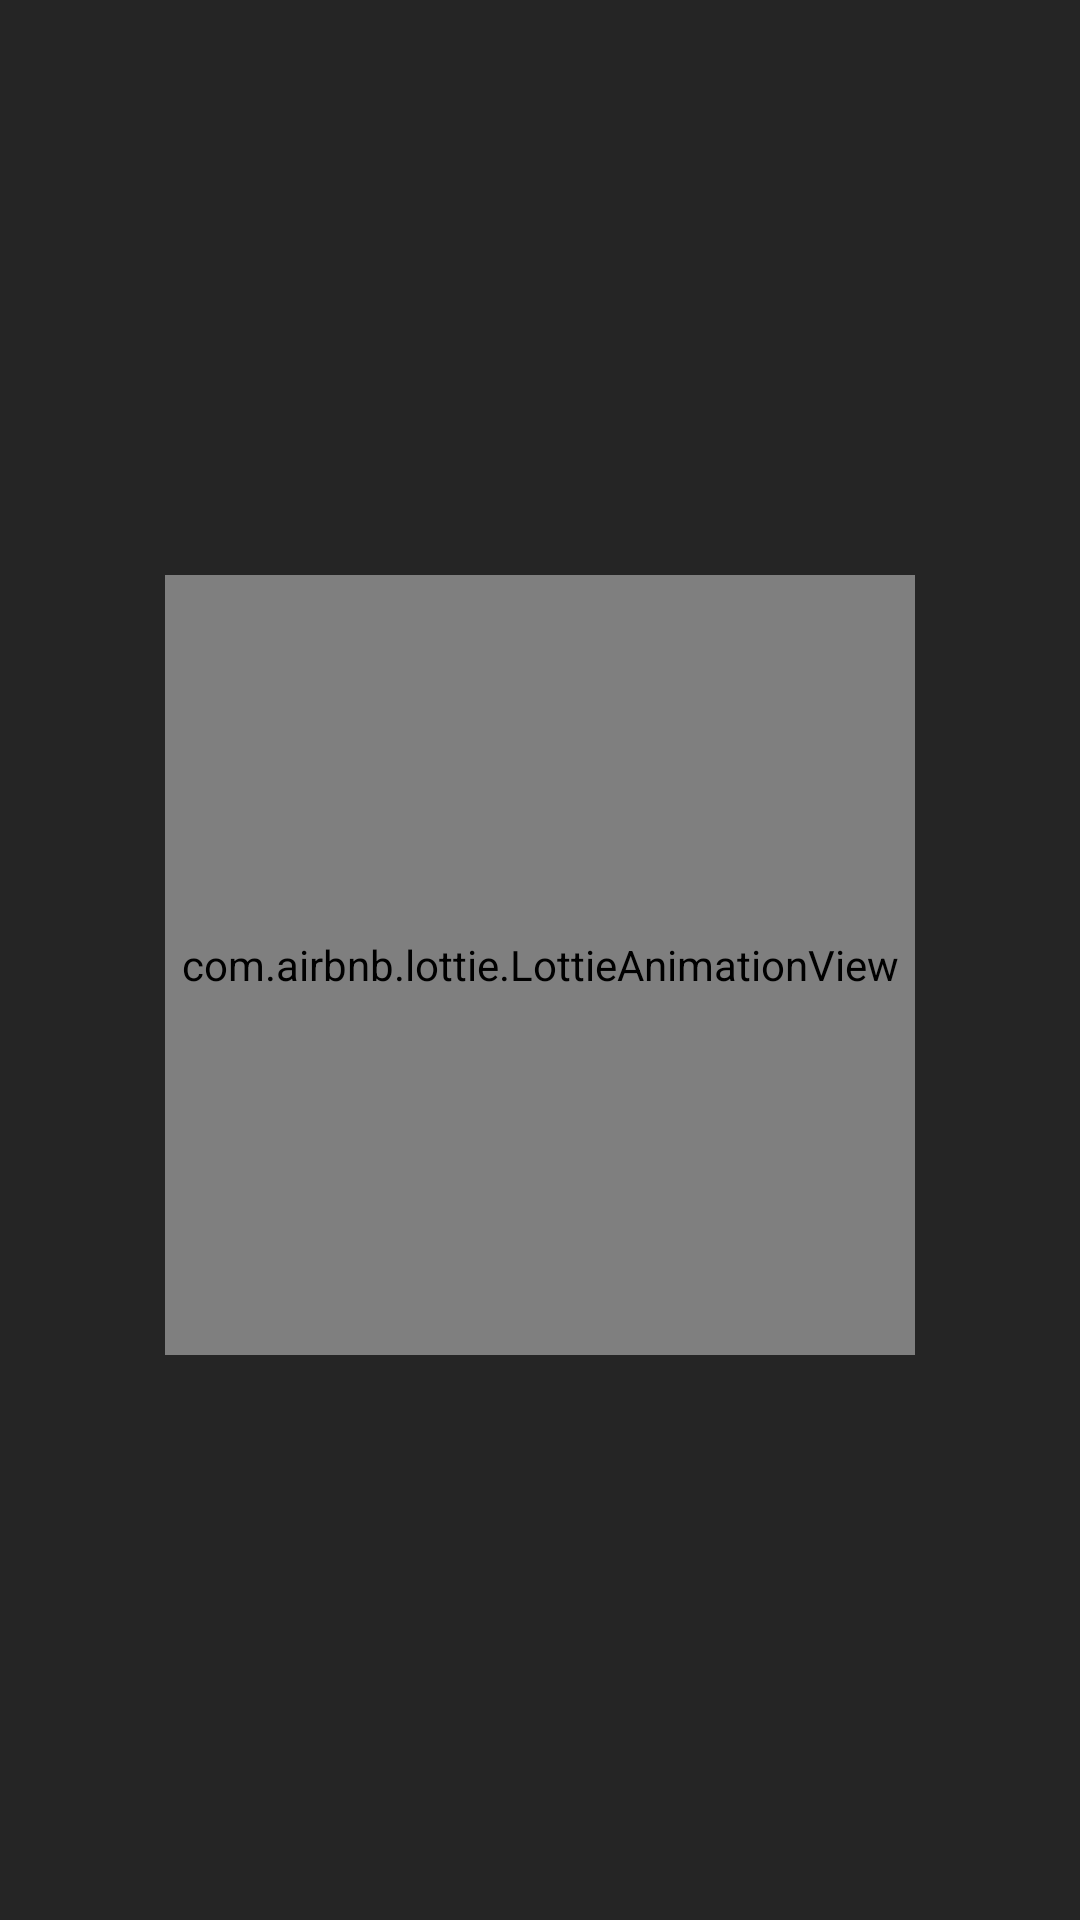

Here is an Android app screen rendered from its layout file. Give the layout XML and the strings, colors and styles it references.
<!-- AndroidManifest.xml: application theme Theme.MyApplicationViewPager -->
<!-- res/layout/fragment_on_board.xml -->
<?xml version="1.0" encoding="utf-8"?>
<LinearLayout xmlns:android="http://schemas.android.com/apk/res/android"
    xmlns:tools="http://schemas.android.com/tools"
    android:layout_width="match_parent"
    android:layout_height="match_parent"
    xmlns:app="http://schemas.android.com/apk/res-auto"
    android:orientation="vertical"
    android:gravity="center"
    android:background="@color/dark_grey"
    tools:context=".views.onBoard.OnBoardFragment">

    <TextView
        android:id="@+id/tv_title"
        android:layout_marginBottom="30dp"
        tools:text="Notes"
        android:textSize="32sp"
        android:textStyle="bold"
        android:textColor="@color/white"
        android:layout_width="wrap_content"
        android:layout_height="wrap_content"/>

    <com.airbnb.lottie.LottieAnimationView
        android:id="@+id/lottie_anim"
        android:layout_width="250dp"
        android:layout_height="260dp"
        app:lottie_autoPlay="true"
        app:lottie_loop="true" />

    <TextView
        android:id="@+id/tv_title2"
        tools:text="hello"
        tools:textStyle="bold"
        android:textColor="@color/white"
        android:textSize="24sp"
        android:layout_width="wrap_content"
        android:layout_height="wrap_content"/>

    <TextView
        android:id="@+id/tv_desc"
        android:layout_marginBottom="10dp"
        android:layout_width="wrap_content"
        android:layout_height="wrap_content"
        android:layout_marginHorizontal="10dp"
        android:textAlignment="center"
        android:textColor="@color/white"
        android:textSize="20sp"
        tools:text="hello" />

</LinearLayout>
<!-- resources referenced by this layout -->
<resources>
  <color name="dark_grey">#252525</color>
  <color name="white">#FFFFFFFF</color>
  <style name="Theme.MyApplicationViewPager" parent="Base.Theme.MyApplicationViewPager" />
  <style name="Base.Theme.MyApplicationViewPager" parent="Theme.Material3.DayNight.NoActionBar">
          
          
      </style>
</resources>
